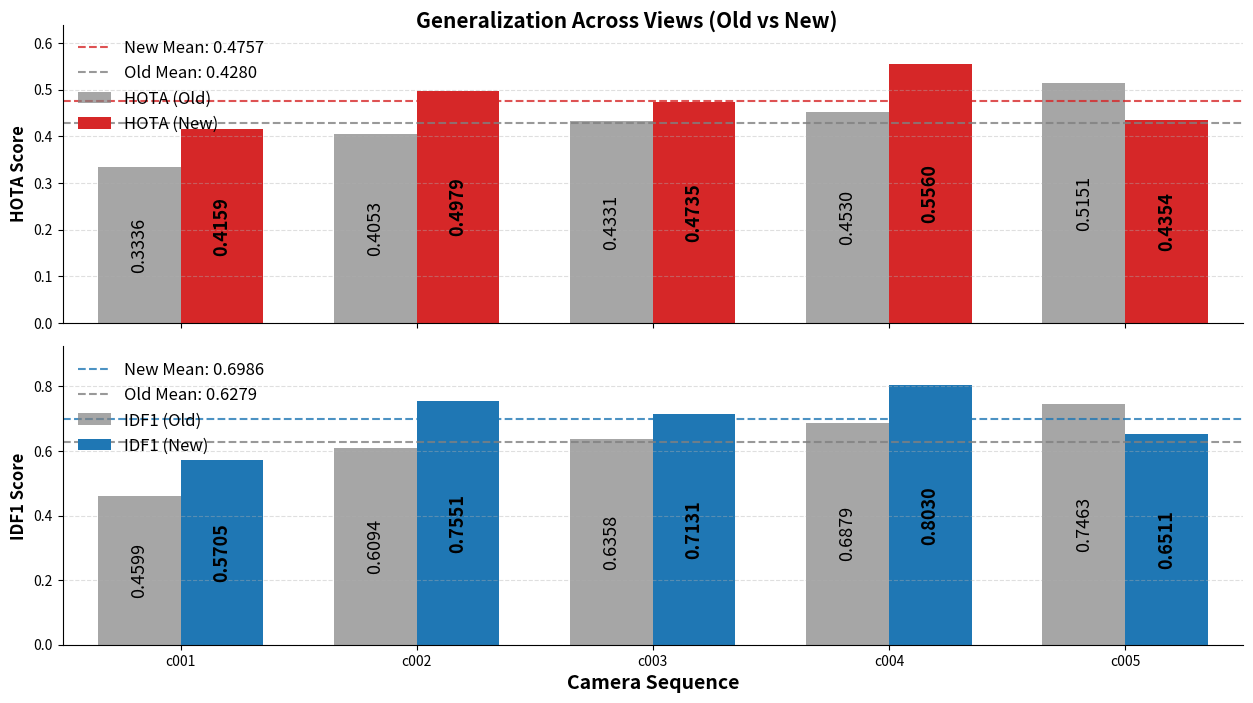

Recreate this plot in Python. (Note: this script raises an exception after producing the figure.)
import matplotlib.pyplot as plt
import numpy as np

def plot_sequence_metrics_clean(cameras, hota_old, idf1_old, hota_new, idf1_new, title, filename, figsize=(10.63, 7.35)):
    mean_hota_old, mean_hota_new = np.mean(hota_old), np.mean(hota_new)
    mean_idf1_old, mean_idf1_new = np.mean(idf1_old), np.mean(idf1_new)

    fig, (ax1, ax2) = plt.subplots(2, 1, figsize=figsize, sharex=True)
    fig.suptitle(title, fontsize=15, fontweight='bold', y=0.95)

    c_old = 'gray'
    c_hota = '#d62728'
    c_idf1 = '#1f77b4'

    x = np.arange(len(cameras))
    width = 0.35

    # --- HOTA Plot ---
    bars_hota_old = ax1.bar(x - width/2, hota_old, width, color=c_old, label='HOTA (Old)', alpha=0.7)
    bars_hota_new = ax1.bar(x + width/2, hota_new, width, color=c_hota, label='HOTA (New)')
    
    ax1.bar_label(bars_hota_old, fmt='%.4f', label_type='center', fontsize=13, color='black', rotation=90)
    ax1.bar_label(bars_hota_new, fmt='%.4f', label_type='center', fontsize=13, color='black', fontweight='bold', rotation=90)
    
    ax1.axhline(mean_hota_new, color=c_hota, linestyle='--', alpha=0.8, label=f'New Mean: {mean_hota_new:.4f}')
    ax1.axhline(mean_hota_old, color=c_old, linestyle='--', alpha=0.8, label=f'Old Mean: {mean_hota_old:.4f}')
    
    ax1.set_ylabel('HOTA Score', fontsize=12, fontweight='bold')
    ax1.legend(loc='upper left', frameon=False, fontsize=12)
    ax1.margins(y=0.15) 

    # --- IDF1 Plot ---
    bars_idf1_old = ax2.bar(x - width/2, idf1_old, width, color=c_old, label='IDF1 (Old)', alpha=0.7)
    bars_idf1_new = ax2.bar(x + width/2, idf1_new, width, color=c_idf1, label='IDF1 (New)')
    
    ax2.bar_label(bars_idf1_old, fmt='%.4f', label_type='center', fontsize=13, color='black', rotation=90)
    ax2.bar_label(bars_idf1_new, fmt='%.4f', label_type='center', fontsize=13, color='black', fontweight='bold', rotation=90)
    
    ax2.axhline(mean_idf1_new, color=c_idf1, linestyle='--', alpha=0.8, label=f'New Mean: {mean_idf1_new:.4f}')
    ax2.axhline(mean_idf1_old, color=c_old, linestyle='--', alpha=0.8, label=f'Old Mean: {mean_idf1_old:.4f}')
    
    ax2.set_ylabel('IDF1 Score', fontsize=12, fontweight='bold')
    ax2.set_xlabel('Camera Sequence', fontsize=14, fontweight='bold')
    ax2.legend(loc='upper left', frameon=False, fontsize=12)
    ax2.margins(y=0.15)

    for ax in [ax1, ax2]:
        ax.set_xticks(x)
        ax.set_xticklabels(cameras)
        ax.grid(axis='y', linestyle='--', alpha=0.4)
        ax.spines['top'].set_visible(False)
        ax.spines['right'].set_visible(False)
        ax.set_xlim(-0.5, len(cameras)-0.5)

    fig.tight_layout()
    plt.savefig(filename, dpi=300, transparent=False, bbox_inches='tight')
    plt.close(fig)

# --- SEQ01 Example Data ---
cameras_s01 = ['c001', 'c002', 'c003', 'c004', 'c005']
hota_s01_old = [0.3336, 0.4053, 0.4331, 0.4530, 0.5151]
idf1_s01_old = [0.4599, 0.6094, 0.6358, 0.6879, 0.7463]
hota_s01_new = [0.4159, 0.4979, 0.4735, 0.5560, 0.4354]
idf1_s01_new = [0.5705, 0.7551, 0.7131, 0.8030, 0.6511]

cameras_s03 = ['c010', 'c011', 'c012', 'c013', 'c014', 'c015']
hota_s03_old = [0.1894, 0.1694, 0.0609, 0.2814, 0.2883, 0.0177]
idf1_s03_old = [0.1918, 0.1602, 0.0276, 0.3346, 0.3151, 0.0013]
hota_s03_new = [0.2735, 0.1697, 0.1855, 0.2709, 0.3301, 0.0221]
idf1_s03_new = [0.3487, 0.1949, 0.1349, 0.3285, 0.3933, 0.0020]

plot_sequence_metrics_clean(cameras_s01, hota_s01_old, idf1_s01_old, hota_s01_new, idf1_s01_new, 
                            'Generalization Across Views (Old vs New)', 
                            'results/plots/task2_1_seq01_metrics_clean.png', figsize=(12.63, 7.35))

plot_sequence_metrics_clean(cameras_s03, hota_s03_old, idf1_s03_old, hota_s03_new, idf1_s03_new,
                            'Metric Degradation in SEQ03 (Old vs New)',
                            'results/plots/task2_2_seq03_metrics_clean.png', figsize=(12.63, 7.35))
